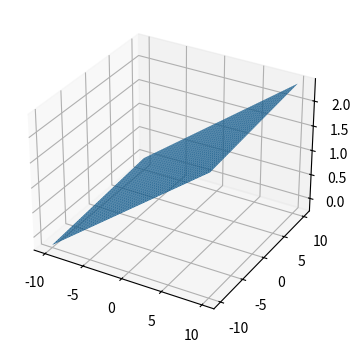

Write the Python code that produced this figure.
import numpy as np
import matplotlib.pyplot as plt

plt.rcParams["figure.figsize"] = [7.00, 3.50]
plt.rcParams["figure.autolayout"] = True

x = np.linspace(-10, 10, 100)
y = np.linspace(-10, 10, 100)

x, y = np.meshgrid(x, y)
eq = 0.12 * x + 0.01 * y + 1.09

fig = plt.figure()

ax = fig.add_subplot(projection='3d')

ax.plot_surface(x, y, eq)

plt.show()